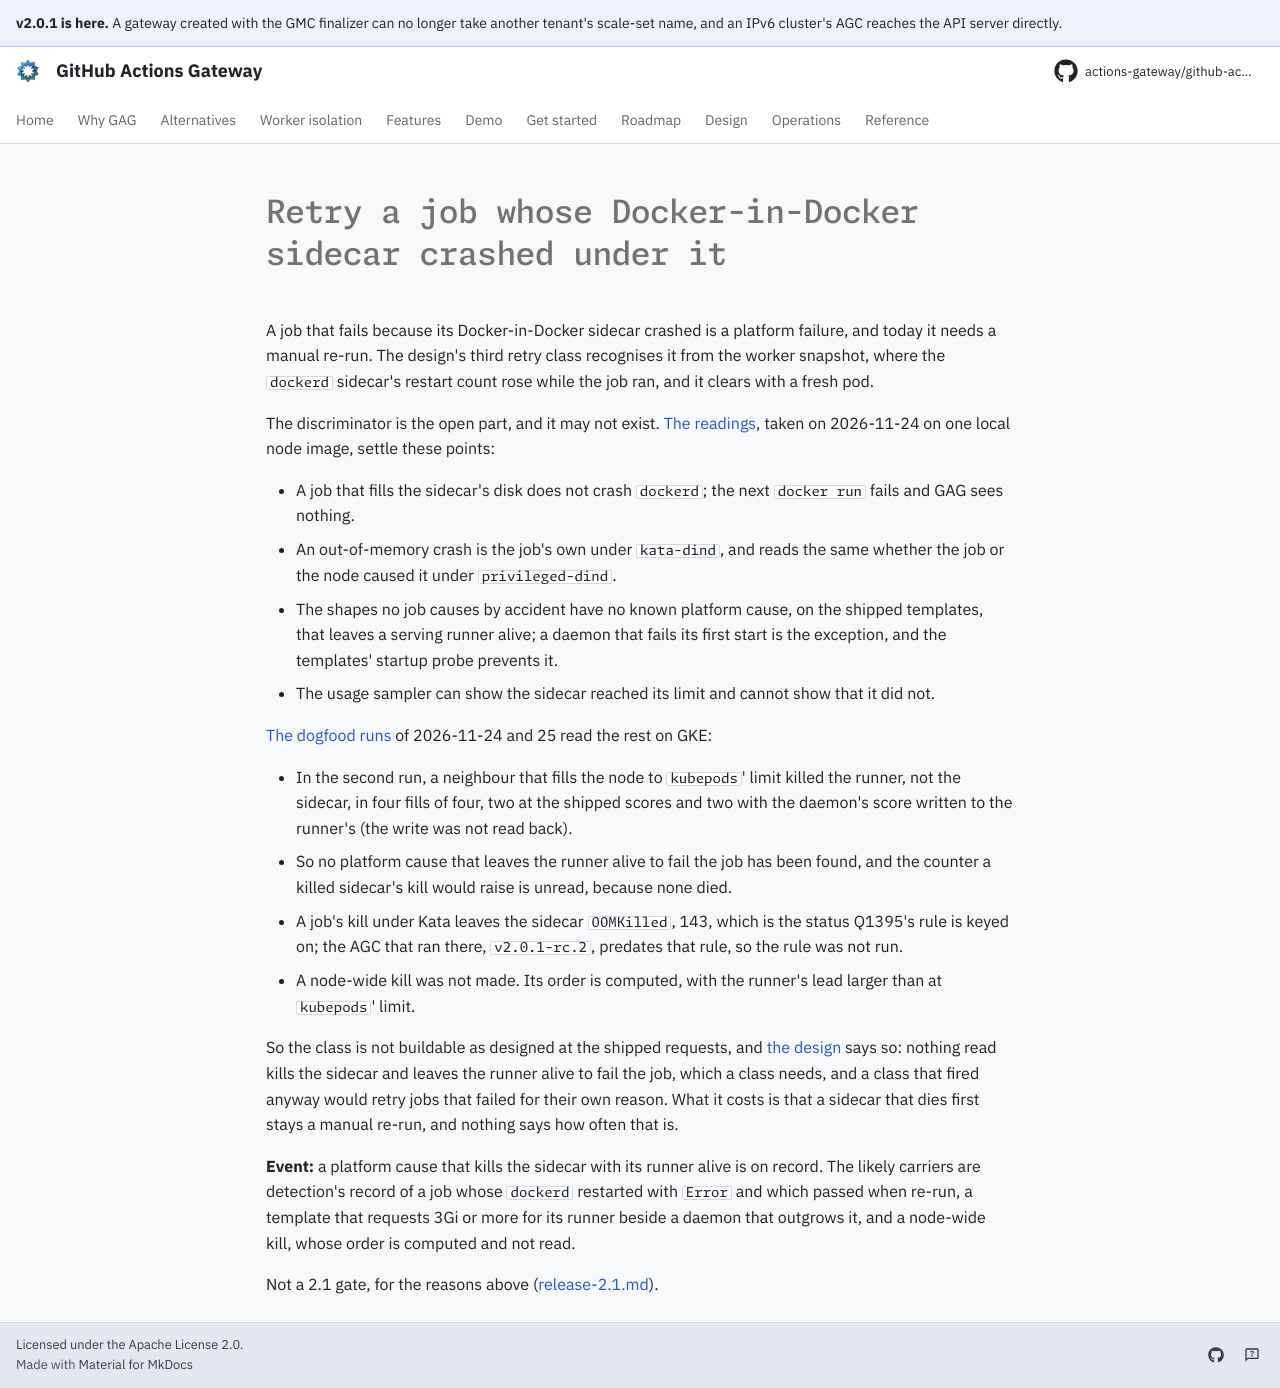

repository: actions-gateway/github-actions-gateway · page: dev/queue/Q1316/index.html · generator: mkdocs

---
id: Q1316
rank: ajrmq
labels:
    - feature
status: deferred
size: M
target: ../plan/q555-automatic-recovery-design.md#readings-for-the-dockerd-sidecar-class-q1316
---

# Retry a job whose Docker-in-Docker sidecar crashed under it

A job that fails because its Docker-in-Docker sidecar crashed is a platform failure, and today it needs a manual re-run.
The design's third retry class recognises it from the worker snapshot, where the `dockerd` sidecar's restart count rose while the job ran, and it clears with a fresh pod.

The discriminator is the open part, and it may not exist.
[The readings](../plan/q555-automatic-recovery-design.md#readings-for-the-dockerd-sidecar-class-q1316), taken on 2026-11-24 on one local node image, settle these points:

- A job that fills the sidecar's disk does not crash `dockerd`; the next `docker run` fails and GAG sees nothing.
- An out-of-memory crash is the job's own under `kata-dind`, and reads the same whether the job or the node caused it under `privileged-dind`.
- The shapes no job causes by accident have no known platform cause, on the shipped templates, that leaves a serving runner alive; a daemon that fails its first start is the exception, and the templates' startup probe prevents it.
- The usage sampler can show the sidecar reached its limit and cannot show that it did not.

[The dogfood runs](../plan/q1316-dogfood-reproduction.md) of 2026-11-24 and 25 read the rest on GKE:

- In the second run, a neighbour that fills the node to `kubepods`' limit killed the runner, not the sidecar, in four fills of four, two at the shipped scores and two with the daemon's score written to the runner's (the write was not read back).
- So no platform cause that leaves the runner alive to fail the job has been found, and the counter a killed sidecar's kill would raise is unread, because none died.
- A job's kill under Kata leaves the sidecar `OOMKilled`, 143, which is the status Q1395's rule is keyed on; the AGC that ran there, `v2.0.1-rc.2`, predates that rule, so the rule was not run.
- A node-wide kill was not made.
  Its order is computed, with the runner's lead larger than at `kubepods`' limit.

So the class is not buildable as designed at the shipped requests, and [the design](../plan/q555-automatic-recovery-design.md#classes-after-the-first) says so: nothing read kills the sidecar and leaves the runner alive to fail the job, which a class needs, and a class that fired anyway would retry jobs that failed for their own reason.
What it costs is that a sidecar that dies first stays a manual re-run, and nothing says how often that is.

**Event:** a platform cause that kills the sidecar with its runner alive is on record.
The likely carriers are detection's record of a job whose `dockerd` restarted with `Error` and which passed when re-run, a template that requests 3Gi or more for its runner beside a daemon that outgrows it, and a node-wide kill, whose order is computed and not read.

Not a 2.1 gate, for the reasons above ([release-2.1.md](../plan/release-2.1.md#explicitly-out-of-scope)).
